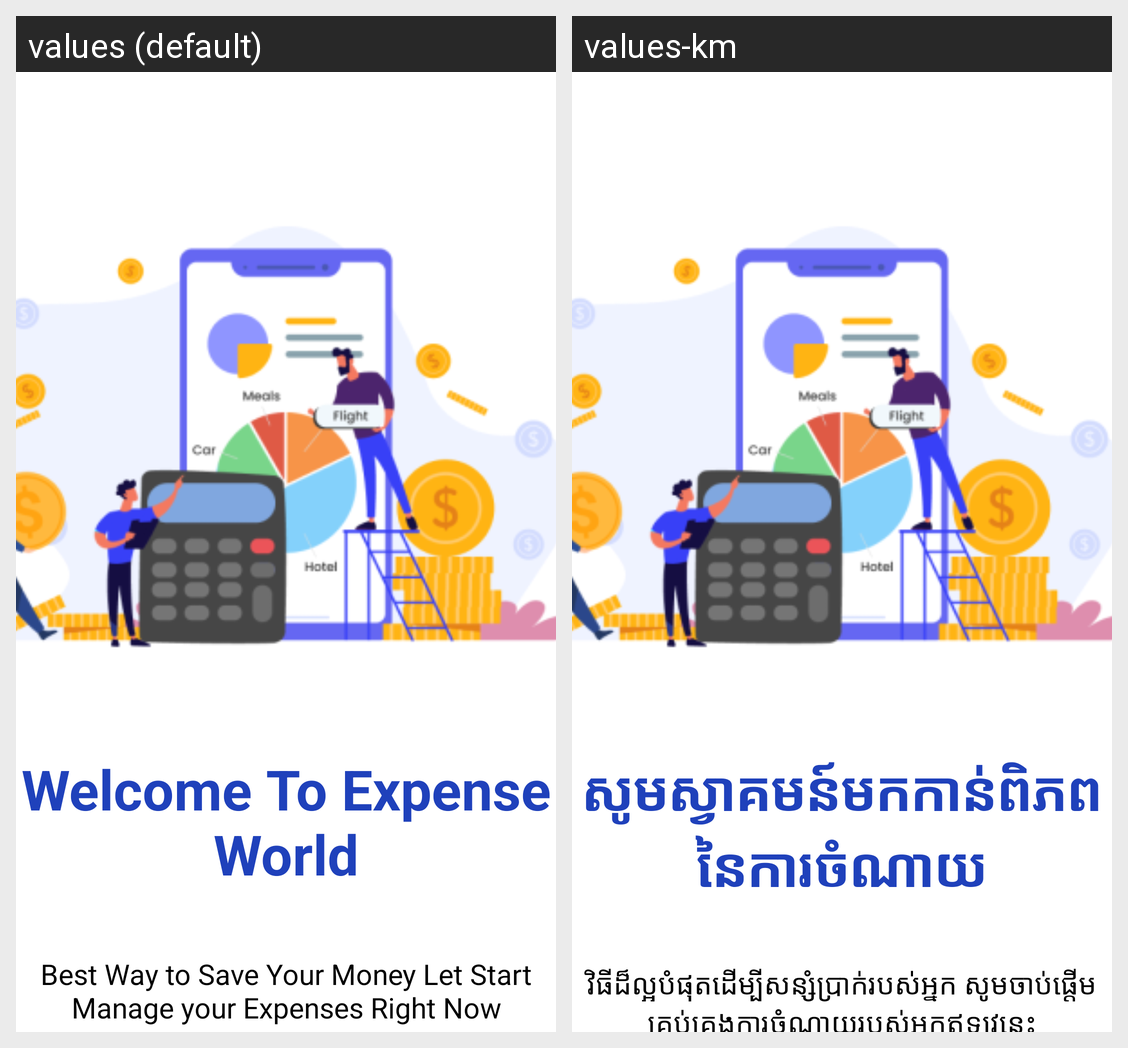

Here is an Android app screen in its default locale and in the app's own translations. Write out the translated-string differences for the strings that appear on this screen.
Android screen res/layout/activity_welcome_page.xml rendered under 2 locales, left to right: values (default), values-km. Device: Nexus 5 (rendered at 1080×1920; each locale shown at half size, 540×960, under a caption strip naming it); theme Theme.Week2.
Strings drawn on this screen, with the default value and each locale's value (text and hints the layout hard-codes, and strings that could not be matched under every locale, appear in the picture but are not listed):

welcome_page_title
  values: Welcome To Expense World
  values-km: សូមស្វាគមន៍មកកាន់ពិភពនៃការចំណាយ

welcome_page_description
  values: Best Way to Save Your Money Let Start Manage your Expenses Right Now
  values-km: វិធីដ៏ល្អបំផុតដើម្បីសន្សំប្រាក់របស់អ្នក សូមចាប់ផ្តើមគ្រប់គ្រងការចំណាយរបស់អ្នកឥឡូវនេះ
